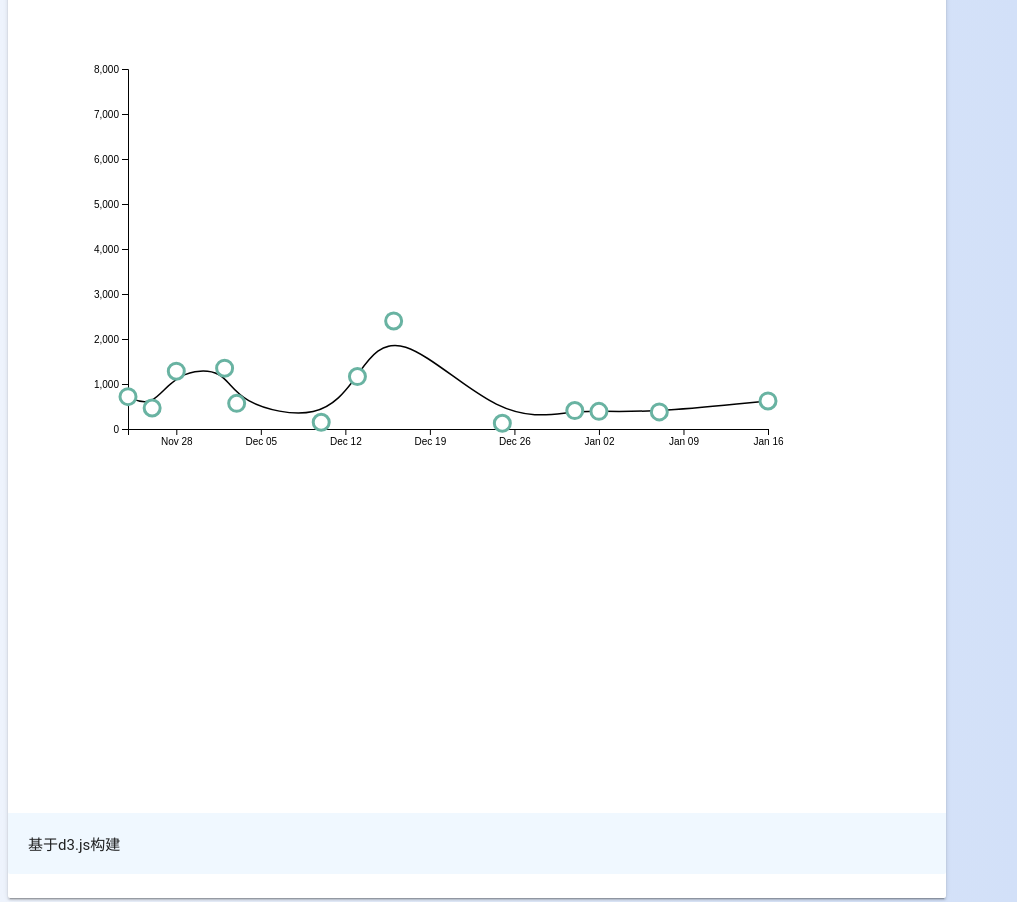
D3 v4 page, settled after 480 driven frames (8 s of simulated time); the page loaded 1 data file(s).

   
    function show()
                {
                    console.log("5的位置");
                    
                    return "./wordCloud.jpg"
                   
                }


                var width=1000
                var height=1200

                console.log(width,height);
        
                
                

            var width1=800
            var height1=1200
            var margin = {top: height1*0.05, right:  width1*0.05, bottom:  height1*0.65, left: width1*0.15};
             
            // var margin = {top: 20, right: 30, bottom: 40, left: 90},
            console.log(margin.left)
            console.log(margin.right)
            


            const innerWidth = width1 - margin.left - margin.right;
            const innerHeight = height1 - margin.top - margin.bottom;
            console.log("000",margin.right)
            
            const g1 =d3.selectAll("#container1") 
                .append('g')
                .attr('id', 'maingroup1')
                .attr("width",innerWidth)
                .attr("height",innerHeight)
                // .attr('transform', `translate(${10}, ${-105})`);

                .attr('transform', `translate(${margin.left}, ${margin.top})`);
            
                console.log("innerWidth22",innerWidth)
                console.log("innerHeight22",innerHeight)
          

             //container1            
             d3.csv("container2.csv", 
             function(d) {
                return {
                     date : d3.timeParse("%Y-%m-%d")(d.date),
                     value : d.value,
                     name  : d.name }
             },

            function(data){
            
            var x = d3.scaleTime()
                .domain(d3.extent(data, function(d) { return d.date; })) //比例尺值域
                .range([0, innerWidth]); //输入的值
            g1.append("g")
                .attr("transform", "translate(0," + innerHeight + ")")
                .call(d3.axisBottom(x))
                // .selectAll("text")
                // .attr("transform", "translate(-10,0)rotate(-45)")
                // .style("text-anchor", "end");

            // Y axis
            var y = d3.scaleLinear()
                .domain([0,8000])
                .range([innerHeight,0])
            g1.append("g")
                .call(d3.axisLeft(y))

            g1.append("path")
            .datum(data)
            .attr("fill", "none")
            .attr("stroke", "black")
            .attr("stroke-width", 1.5)
            .attr("d", d3.line()
                .curve(d3.curveBasis) // Just add that to have a curve instead of segments
                .x(function(d) { return x(d.date) })
                .y(function(d) { return y(d.value) })
                // .z(function(d) { return z(d.name)})
                )

            
                var Tooltip = d3.select("#container2")
                                .append("div")
                                .style("opacity", 0)
                                .attr("class", "tooltip")
                                .attr("width","20px")
                                .style("background-color", "white")
                                .style("border", "solid")
                                .style("border-width", "2px")
                                .style("border-radius", "5px")
                                .style("padding", "5px")

                                // Three function that change the tooltip when user hover / move / leave a cell
                                var mouseover = function(d) {
                                    Tooltip.style("opacity", 1)
                                }
                                var mousemove = function(d) {
                                    Tooltip.html(d.name +"    Top Price: "+d.value)
                                    .style("left", (d3.mouse(this)[0]+70) + "px")
                                    .style("top", (d3.mouse(this)[1]) + "px")
                                }
                                var mouseleave = function(d) {
                                    Tooltip.style("opacity", 0)
                                }

                                // Add the points
                                g1.append("g")
                                .attr("class","gCircle")
                                .selectAll("dot")
                                .data(data)
                                .enter()
                                .append("circle")
                                    .attr("class", "myCircle")
                                    .attr("cx", function(d) { return x(d.date) } )
                                    .attr("cy", function(d) { return y(d.value) } )
                                    .attr("r", 8)
                                    .attr("stroke", "#69b3a2")
                                    .attr("stroke-width", 3)
                                    .attr("fill", "white")
                                    .on("mouseover", mouseover)
                                    .on("mousemove", mousemove)
                                    .on("mouseleave", mouseleave)
                                                    
                                                    function changeSize() {
                                                            //   theCircle
                                                            //    .attr("r", this.value)
                                        
                                                                xlim = parseInt(this.value)
                                                                console.log("xlim",typeof(xlim))
                                                                
                                                                // .selectAll(".myCircle")
                                                                // .selectAll("circle")
                                                                g1.selectAll(".gCircle")
                                                                    .remove()
                                                                    
                                                                g1.append("g")
                                                                  .attr("class","gCircle")
                                                                    .selectAll("dot")
                                                                    .data(data)
                                                                    .enter()
                                                                    .append("circle")
                                                                        .attr("class", "myCircle")
                                                                        .attr("cx", function(d) { return x(d.date) } )
                                                                        .attr("cy", function(d) { return y(d.value) } )
                                                                        //.attr("r", xlim)
                                                                        .attr("r", function(d) { 
                                                                            d.value=parseInt(d.value);
                                                                            if((d.value)>xlim) 
                                                                            {
                                                                                
                                                                                return 18;
                                                                            }
                                                                            else {
                                                                                console.log("d.value",typeof(d.value));
                                                                                return 0;
                                                                            } 
                                                                        })
                                                                    
                                                                        .attr("stroke", "#69b3a2")
                                                                        .attr("stroke-width", 3)
                                                                        .attr("fill", "white")
                                                                        .on("mouseover", mouseover)
                                                                        .on("mousemove", mousemove)
                                                                        .on("mouseleave", mouseleave)
                                            }
                                            d3.select("#buttonSize1").on("input", changeSize)
                                })

// var theCircle = d3.select("#dataviz_buttonEventListener")
//   .append("svg")
//   .append("circle")
//     .attr("cx", 100)
//     .attr("cy", 70)
//     .attr("stroke", "black")
//     .style("fill", "#69b3a2")
//     .attr("r", 20)


       
   
        

### data: container2.csv
date, value, name
2021-11-24, 719, 李大奔「野望」2021全国巡演  杭州站
2021-11-26, 467, 「丢火车」《感谢你爱我》
2021-11-28, 1284, 【杭州】德国原版绘本启蒙交响音乐会《放屁大象吹低音号之环球音乐之旅
2021-12-02, 1352, 【杭州站】「Fine乐团」《天花板》2021巡演 LVH
2021-12-03, 570, 菊次郎的夏天—久石让钢琴曲梦幻之旅演奏会
2021-12-10, 150, 暖冬摇滚「潜入黑镜」黑屋 报警 凶手不止一人
2021-12-13, 1165, 杭盖2021乘风而归全国巡演
2021-12-16, 2402, 马克西姆古典跨界钢琴演奏会 杭州站
2021-12-25, 128, 【杭州站】2021圣诞超级枕头大战—减压神趴15周年巨献
2021-12-31, 410, 【延期】橘子海 「回暖」2021春夏巡演 杭州站
2022-01-02, 392, 【杭州】天空之城—久石让·宫崎骏音乐会
2022-01-07, 380, 【杭州】2021“直到世界尽头”经典动漫演唱会——时光带不走热血与感动！
2022-01-16, 624, 「脑浊乐队」2021全国巡演 杭州站